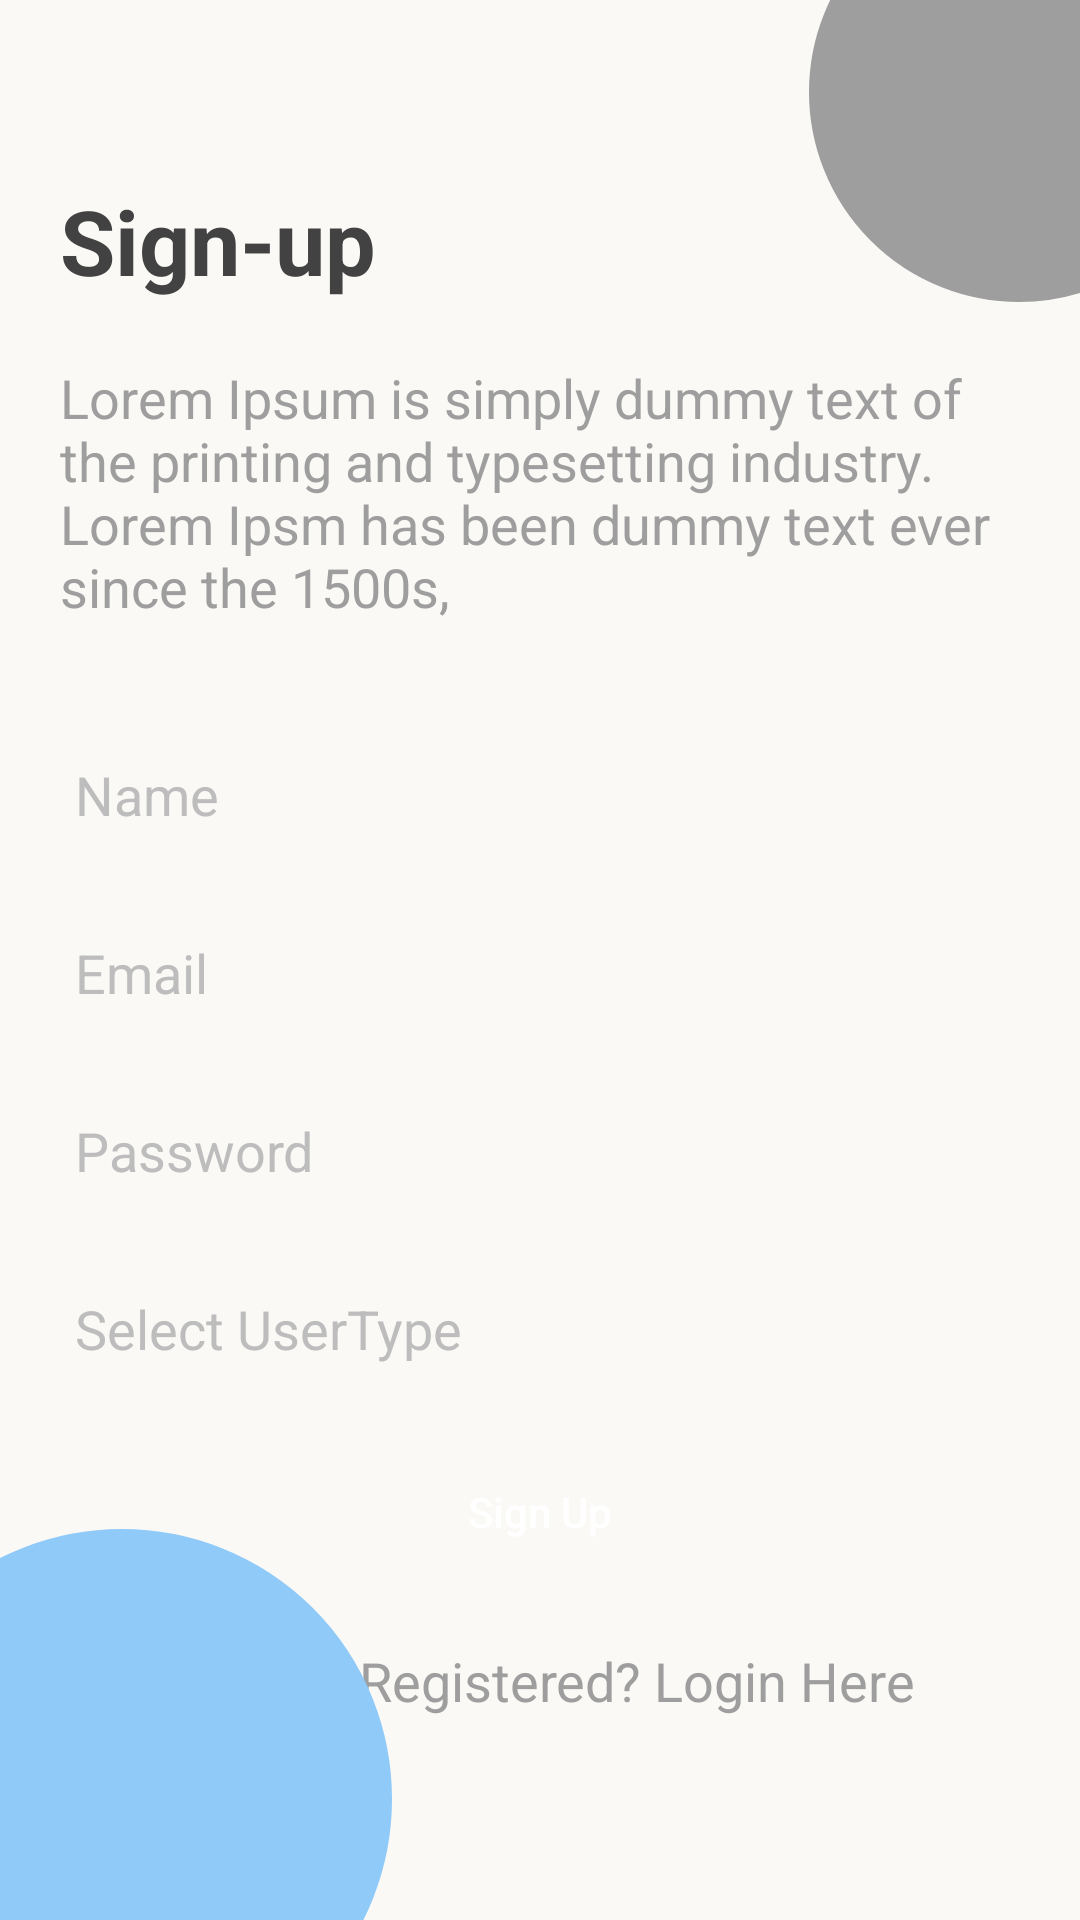

The Android layout XML behind this screen, and the referenced resources:
<!-- AndroidManifest.xml: application theme Theme.Osmosiss -->
<!-- res/layout/activity_sign_up.xml -->
<?xml version="1.0" encoding="utf-8"?>
<androidx.constraintlayout.widget.ConstraintLayout xmlns:android="http://schemas.android.com/apk/res/android"
    xmlns:app="http://schemas.android.com/apk/res-auto"
    xmlns:tools="http://schemas.android.com/tools"
    android:layout_width="match_parent"
    android:layout_height="match_parent"
    android:background="#FAF9F6"
    tools:context=".SignInAndSignUp.SignUpActivity">

    <ImageView
        android:layout_width="140dp"
        android:layout_height="140dp"
        android:background="@drawable/circle_01"
        android:layout_marginRight="-50dp"
        android:layout_marginTop="-40dp"
        android:backgroundTint="#9e9e9e"
        app:layout_constraintRight_toRightOf="parent"
        app:layout_constraintTop_toTopOf="parent"   />
    <TextView
        android:id="@+id/textt"
        android:layout_width="wrap_content"
        android:layout_height="wrap_content"
        android:fontFamily="sans-serif"
        android:textSize="30sp"
        android:text="Sign-up"
        android:textColor="#424242"
        android:textStyle="bold"
        app:layout_constraintTop_toTopOf="parent"
        app:layout_constraintLeft_toLeftOf="parent"
        android:layout_marginTop="60dp"
        android:layout_marginLeft="20dp"/>
    <TextView
        android:layout_width="wrap_content"
        android:layout_height="wrap_content"
        android:id="@+id/randomtext1"
        app:layout_constraintTop_toBottomOf="@id/textt"
        android:textSize="18sp"
        android:padding="20dp"
        android:textColor="#9e9e9e"
        app:layout_constraintLeft_toLeftOf="parent"
        app:layout_constraintRight_toRightOf="parent"
        android:text="Lorem Ipsum is simply dummy text of the printing and typesetting industry. Lorem Ipsm has been dummy text ever since the 1500s,"
        />
    <EditText
        android:id="@+id/register_editTextName"
        android:hint="Name"
        android:padding="10dp"
        android:layout_margin="15dp"
        android:textColorHint="#bdbdbd"
        android:textColor="#424242"
        android:inputType="textCapSentences"
        android:layout_width="match_parent"
        app:layout_constraintStart_toStartOf="parent"
        app:layout_constraintEnd_toEndOf="parent"
        app:layout_constraintTop_toBottomOf="@id/randomtext1"
        android:layout_height="wrap_content"
        android:background="@drawable/sharp_rect_02"
        />
    <EditText
        android:id="@+id/register_editTextEmail"
        app:layout_constraintTop_toBottomOf="@id/register_editTextName"
        android:hint="Email"
        android:textColorHint="#bdbdbd"
        android:textColor="#424242"
        android:padding="10dp"
        android:layout_margin="15dp"
        android:inputType="textEmailAddress"
        android:layout_width="match_parent"
        android:layout_height="wrap_content"
        android:background="@drawable/sharp_rect_02"
        />
    <EditText
        android:id="@+id/register_editTextPassword"
        app:layout_constraintTop_toBottomOf="@id/register_editTextEmail"
        android:hint="Password"
        android:textColorHint="#bdbdbd"
        android:textColor="#424242"
        android:padding="10dp"
        android:layout_margin="15dp"
        android:inputType="textPassword"
        android:layout_width="match_parent"
        android:layout_height="wrap_content"
        android:background="@drawable/sharp_rect_02"
        />

    <RelativeLayout
        android:id="@+id/select_user_type"
        android:layout_width="match_parent"
        android:layout_height="wrap_content"
        android:background="@drawable/sharp_rect_02"
        android:layout_margin="15dp"
        app:layout_constraintTop_toBottomOf="@+id/register_editTextPassword">

        <TextView
            android:id="@+id/selected_user"
            android:layout_width="wrap_content"
            android:layout_height="wrap_content"
            android:hint="Select UserType"
            android:padding="10dp"
            android:textColor="#424242"
            android:textColorHint="#bdbdbd"
            android:textSize="18sp" />

        <ImageView
            android:layout_width="wrap_content"
            android:layout_height="wrap_content"
            android:src="@drawable/ic_baseline_keyboard_arrow_down_24"
            android:layout_alignParentRight="true"
            android:layout_centerVertical="true"
            android:layout_margin="10dp"/>

    </RelativeLayout>




    <Button
        android:id="@+id/registerBtn"
        style="@style/Widget.AppCompat.Button.Colored"
        android:layout_width="match_parent"
        android:layout_height="wrap_content"
        android:layout_centerHorizontal="true"
        android:layout_margin="15dp"
        android:background="@drawable/sharp_rect_02"
        android:minWidth="120dp"
        android:text="Sign Up"
        android:textAllCaps="false"
        android:textColor="@color/white"
        app:backgroundTint="#424242"
        app:layout_constraintEnd_toEndOf="parent"
        app:layout_constraintStart_toStartOf="parent"
        app:layout_constraintTop_toBottomOf="@+id/select_user_type" />
    <TextView
        android:layout_width="wrap_content"
        android:layout_height="wrap_content"
        android:id="@+id/already_have_account"
        app:layout_constraintTop_toBottomOf="@id/registerBtn"
        android:textSize="18sp"
        android:padding="20dp"
        android:textColor="#9e9e9e"
        app:layout_constraintLeft_toLeftOf="parent"
        app:layout_constraintRight_toRightOf="parent"
        android:text="Already Registered? Login Here"
        />
    <ImageView
        android:layout_width="180dp"
        android:layout_height="180dp"
        android:background="@drawable/circle_01"
        android:layout_marginLeft="-50dp"
        android:layout_marginBottom="-50dp"
        app:layout_constraintLeft_toLeftOf="parent"
        android:backgroundTint="#90caf9"
        app:layout_constraintBottom_toBottomOf="parent"/>

</androidx.constraintlayout.widget.ConstraintLayout>
<!-- resources referenced by this layout -->
<resources>
  <color name="white">#FFFFFFFF</color>
  <!-- drawable circle_01 (drawable) -->
  <?xml version="1.0" encoding="utf-8"?>
  <shape
      xmlns:android="http://schemas.android.com/apk/res/android"
      android:shape="oval">
      <solid android:color="#0288d1"/>
      <stroke android:color="#039be5" android:width="2dp"/>
  
  </shape>
  <style name="Theme.Osmosiss" parent="Theme.MaterialComponents.DayNight.NoActionBar">
          
          <item name="colorPrimary">@color/black</item>
          <item name="colorPrimaryVariant">#202020</item>
          <item name="colorOnPrimary">@color/white</item>
          
          <item name="colorSecondary">@color/teal_200</item>
          <item name="colorSecondaryVariant">@color/teal_700</item>
          <item name="colorOnSecondary">@color/black</item>
          
          <item name="android:statusBarColor" tools:targetApi="l">?attr/colorPrimaryVariant</item>
          
  
          <item name="android:windowActivityTransitions">true</item>
          <item name="android:windowEnterTransition">@transition/trans_anim</item>
          <item name="android:windowExitTransition">@transition/trans_anim</item>
  
      </style>
  <color name="black">#FF000000</color>
  <color name="teal_200">#FF03DAC5</color>
  <color name="teal_700">#FF018786</color>
</resources>
